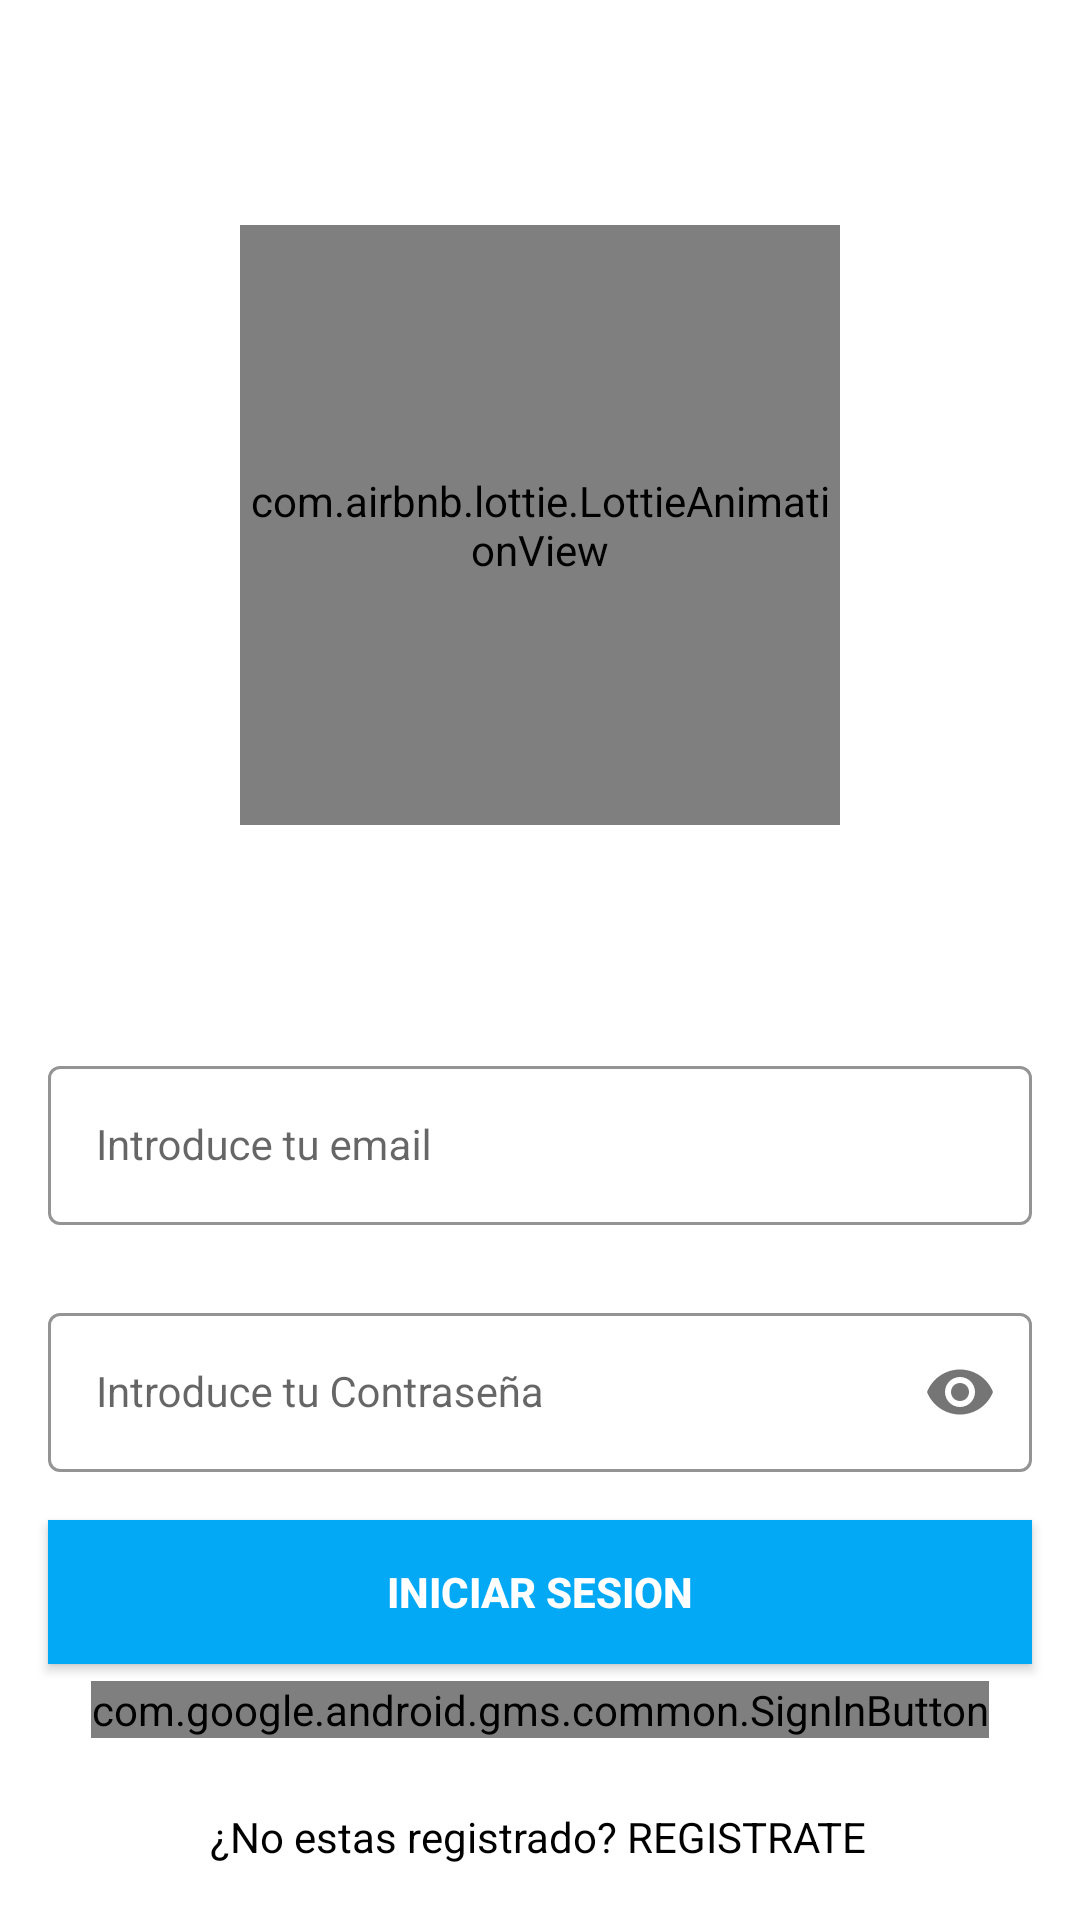

Reconstruct the res/layout file that produces this screen, plus the resources it refers to.
<!-- AndroidManifest.xml: application theme Theme.LoginAndSignUp -->
<!-- res/layout/activity_sign_in.xml -->
<?xml version="1.0" encoding="utf-8"?>
<androidx.constraintlayout.widget.ConstraintLayout xmlns:android="http://schemas.android.com/apk/res/android"
    xmlns:app="http://schemas.android.com/apk/res-auto"
    xmlns:tools="http://schemas.android.com/tools"
    android:layout_width="match_parent"
    android:layout_height="match_parent"

    android:background="@drawable/faons"

 >


    <com.airbnb.lottie.LottieAnimationView
        android:layout_width="200dp"
        android:layout_height="200dp"
        app:layout_constraintBottom_toTopOf="@+id/emailLayout"
        app:layout_constraintEnd_toEndOf="parent"

        app:layout_constraintHorizontal_bias="0.5"
        app:layout_constraintStart_toStartOf="parent"
        app:layout_constraintTop_toTopOf="parent"
        app:lottie_autoPlay="true"

        app:lottie_loop="true"
        app:lottie_rawRes="@raw/user" />

    <com.google.android.material.textfield.TextInputLayout
        android:id="@+id/emailLayout"
        style="@style/LoginTextInputOuterFieldStyle"
        android:layout_width="match_parent"
        android:layout_height="wrap_content"
        android:layout_marginHorizontal="16dp"
        android:layout_marginTop="350dp"
        app:boxStrokeColor="@color/yellow"
        app:hintTextColor="@color/yellow"
        app:layout_constraintEnd_toEndOf="parent"
        app:layout_constraintHorizontal_bias="0.5"
        app:layout_constraintStart_toStartOf="parent"
        app:layout_constraintTop_toTopOf="parent">

        <com.google.android.material.textfield.TextInputEditText
            android:id="@+id/emailEt"
            style="@style/LoginTextInputInnerFieldStyle"
            android:layout_width="match_parent"
            android:layout_height="wrap_content"
            android:hint="@string/email"
            android:inputType="textEmailAddress" />
    </com.google.android.material.textfield.TextInputLayout>

    <com.google.android.material.textfield.TextInputLayout
        android:id="@+id/passwordLayout"
        style="@style/LoginTextInputOuterFieldStyle"
        android:layout_width="match_parent"
        android:layout_height="wrap_content"
        android:layout_marginHorizontal="16dp"
        android:layout_marginTop="24dp"
        app:boxStrokeColor="@color/yellow"
        app:hintTextColor="@color/yellow"
        app:layout_constraintEnd_toEndOf="parent"
        app:layout_constraintHorizontal_bias="0.5"
        app:layout_constraintStart_toStartOf="parent"
        app:layout_constraintTop_toBottomOf="@id/emailLayout"
        app:passwordToggleEnabled="true">

        <com.google.android.material.textfield.TextInputEditText
            android:id="@+id/passET"
            style="@style/LoginTextInputInnerFieldStyle"
            android:layout_width="match_parent"
            android:layout_height="wrap_content"
            android:hint="@string/contra"
            android:inputType="textPassword" />
    </com.google.android.material.textfield.TextInputLayout>


    <androidx.appcompat.widget.AppCompatButton
        android:id="@+id/button"
        android:layout_width="0dp"
        android:layout_height="wrap_content"
        android:layout_marginHorizontal="16dp"
        android:background="@color/yellow"
        android:text="@string/iniciarses"
        android:textColor="@android:color/white"
        android:textStyle="bold"
        app:layout_constraintBottom_toBottomOf="parent"
        app:layout_constraintEnd_toEndOf="parent"
        app:layout_constraintStart_toStartOf="parent"
        app:layout_constraintTop_toBottomOf="@+id/passwordLayout"
        app:layout_constraintVertical_bias="0.157" />

    <com.google.android.gms.common.SignInButton
        android:layout_width="wrap_content"
        android:layout_height="wrap_content"
        android:id="@+id/btn_sign_in_google"
        app:layout_constraintBottom_toBottomOf="parent"
        app:layout_constraintEnd_toEndOf="parent"
        app:layout_constraintStart_toStartOf="parent"
        app:layout_constraintTop_toTopOf="@+id/passwordLayout"
        app:layout_constraintVertical_bias="0.679" />

    <TextView
        android:id="@+id/textView"
        android:layout_width="wrap_content"
        android:layout_height="wrap_content"
        android:text="@string/signup"
        android:textColor="@android:color/black"
        app:layout_constraintBottom_toBottomOf="parent"
        app:layout_constraintEnd_toEndOf="parent"
        app:layout_constraintHorizontal_bias="0.497"
        app:layout_constraintStart_toStartOf="parent"
        app:layout_constraintTop_toBottomOf="@+id/button"
        app:layout_constraintVertical_bias="0.725" />

</androidx.constraintlayout.widget.ConstraintLayout>
<!-- resources referenced by this layout -->
<resources>
  <color name="yellow">#03A9F4</color>
  <string name="contra">Introduce tu Contraseña</string>
  <string name="email">Introduce tu email</string>
  <string name="iniciarses">Iniciar Sesion</string>
  <string name="signup">¿No estas registrado? REGISTRATE</string>
  <style name="LoginTextInputInnerFieldStyle" parent="Widget.MaterialComponents.TextInputLayout.OutlinedBox">
          <item name="android:layout_width">match_parent</item>
          <item name="android:layout_height">wrap_content</item>
          <item name="android:textColor">@android:color/black</item>
          <item name="android:textColorHint">@android:color/black</item>
          <item name="android:maxLines">1</item>
          <item name="android:textSize">14sp</item>
          <item name="android:singleLine">true</item>
      </style>
  <style name="LoginTextInputOuterFieldStyle" parent="Widget.MaterialComponents.TextInputLayout.OutlinedBox">
          <item name="android:layout_width">match_parent</item>
          <item name="android:layout_height">wrap_content</item>
          <item name="android:layout_marginTop">15dp</item>
          <item name="android:layout_marginBottom">15dp</item>
      </style>
  <style name="Theme.LoginAndSignUp" parent="Theme.MaterialComponents.Light.NoActionBar">
          
          <item name="colorPrimary">@color/purple_500</item>
          <item name="colorPrimaryVariant">@color/purple_700</item>
          <item name="colorOnPrimary">@color/white</item>
          
          <item name="colorSecondary">@color/teal_200</item>
          <item name="colorSecondaryVariant">@color/teal_700</item>
  
          
          <item name="android:statusBarColor" tools:targetApi="l">@color/yellow</item>
          
      </style>
  <color name="purple_500">#03A9F4</color>
  <color name="purple_700">#FF3700B3</color>
  <color name="white">#FFFFFFFF</color>
  <color name="teal_200">#FF03DAC5</color>
  <color name="teal_700">#FF018786</color>
</resources>
